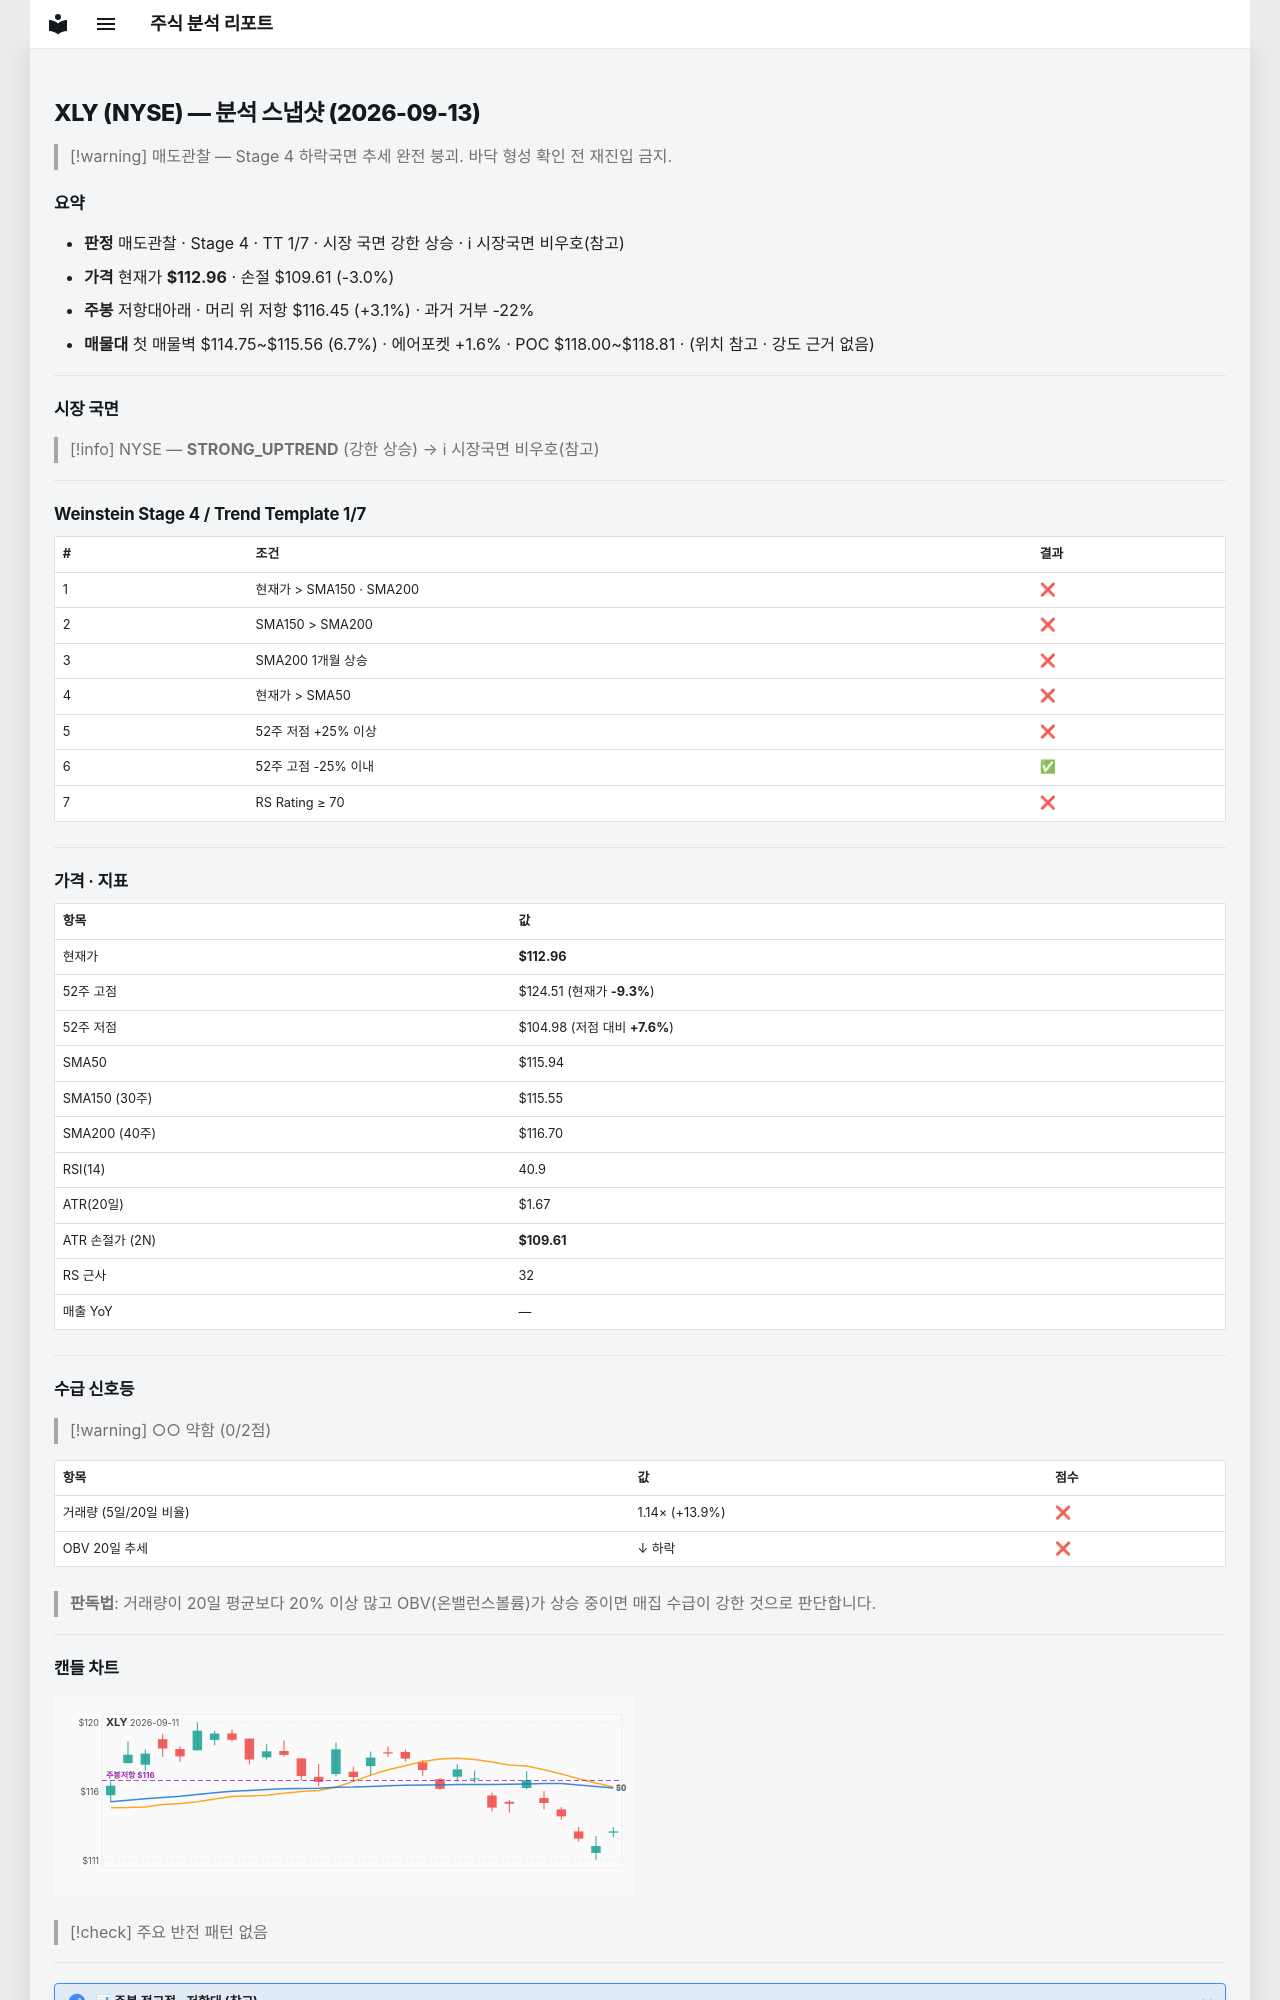

repository: soloandco/stock-reports · page: snapshots/XLY-2026-09-13/index.html · generator: mkdocs

---
type: analysis-snapshot
title: XLY 분석 스냅샷
ticker: XLY
market: NYSE
created: 2026-09-13
updated: 2026-09-13
bar-date: 2026-09-11
verdict: 매도관찰
real-rr: 1.04
sma50-gap-pct: -2.6
weekly-position: 저항대아래
weekly-overhead-price: 116.45
weekly-overhead-pct: 3.1
stage: 4
trend-template-score: 1
tt-max: 7
price: 112.95999908447266
stop-price: 109.6120772839378
market-regime: STRONG_UPTREND
supply-demand-score: 0/2
supply-demand-label: 약함
status: tracking
tags:
  - stock-agent
  - watchlist
  - XLY
  - analysis
related:
  - "[[analysis-template]]"
---

# XLY (NYSE) — 분석 스냅샷 (2026-09-13)

> [!warning] 매도관찰 — Stage 4 하락국면
> 추세 완전 붕괴. 바닥 형성 확인 전 재진입 금지.

## 요약

- **판정** 매도관찰 · Stage 4 · TT 1/7 · 시장 국면 강한 상승 · ℹ 시장국면 비우호(참고)
- **가격** 현재가 **$112.96** · 손절 $109.61 (-3.0%)
- **주봉** 저항대아래 · 머리 위 저항 $116.45 (+3.1%) · 과거 거부 -22%
- **매물대** 첫 매물벽 $114.75~$115.56 (6.7%) · 에어포켓 +1.6% · POC $118.00~$118.81 · (위치 참고 · 강도 근거 없음)

---

## 시장 국면

> [!info] NYSE — **STRONG_UPTREND** (강한 상승) → ℹ 시장국면 비우호(참고)

---

## Weinstein Stage 4 / Trend Template 1/7

| # | 조건 | 결과 |
|---|------|------|
| 1 | 현재가 > SMA150 · SMA200 | ❌ |
| 2 | SMA150 > SMA200 | ❌ |
| 3 | SMA200 1개월 상승 | ❌ |
| 4 | 현재가 > SMA50 | ❌ |
| 5 | 52주 저점 +25% 이상 | ❌ |
| 6 | 52주 고점 -25% 이내 | ✅ |
| 7 | RS Rating ≥ 70 | ❌ |

---

## 가격 · 지표

| 항목 | 값 |
|------|---|
| 현재가 | **$112.96** |
| 52주 고점 | $124.51 (현재가 **-9.3%**) |
| 52주 저점 | $104.98 (저점 대비 **+7.6%**) |
| SMA50 | $115.94 |
| SMA150 (30주) | $115.55 |
| SMA200 (40주) | $116.70 |
| RSI(14) | 40.9 |
| ATR(20일) | $1.67 |
| ATR 손절가 (2N) | **$109.61** |
| RS 근사 | 32 |
| 매출 YoY | — |

---
## 수급 신호등

> [!warning] ○○ 약함 (0/2점)

| 항목 | 값 | 점수 |
|------|------|------|
| 거래량 (5일/20일 비율) | 1.14× (+13.9%) | ❌ |
| OBV 20일 추세 | ↓ 하락 | ❌ |

> **판독법**: 거래량이 20일 평균보다 20% 이상 많고 OBV(온밸런스볼륨)가 상승 중이면 매집 수급이 강한 것으로 판단합니다.

---
